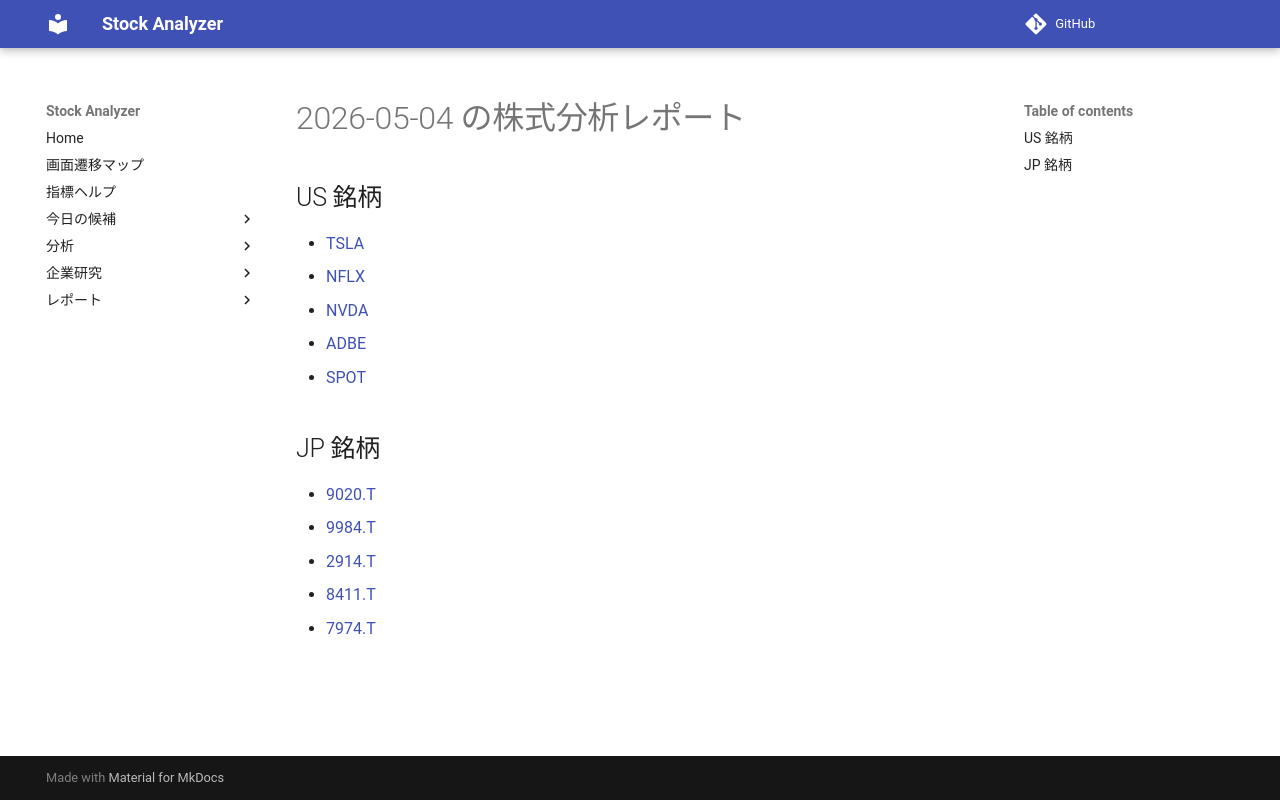

repository: Yumi-note/Making-APP · page: reports/2026-05-04/171636/index.html · generator: mkdocs

# 2026-05-04 の株式分析レポート

## US 銘柄

- [TSLA](TSLA.md)
- [NFLX](NFLX.md)
- [NVDA](NVDA.md)
- [ADBE](ADBE.md)
- [SPOT](SPOT.md)

## JP 銘柄

- [9020.T](9020_T.md)
- [9984.T](9984_T.md)
- [2914.T](2914_T.md)
- [8411.T](8411_T.md)
- [7974.T](7974_T.md)
